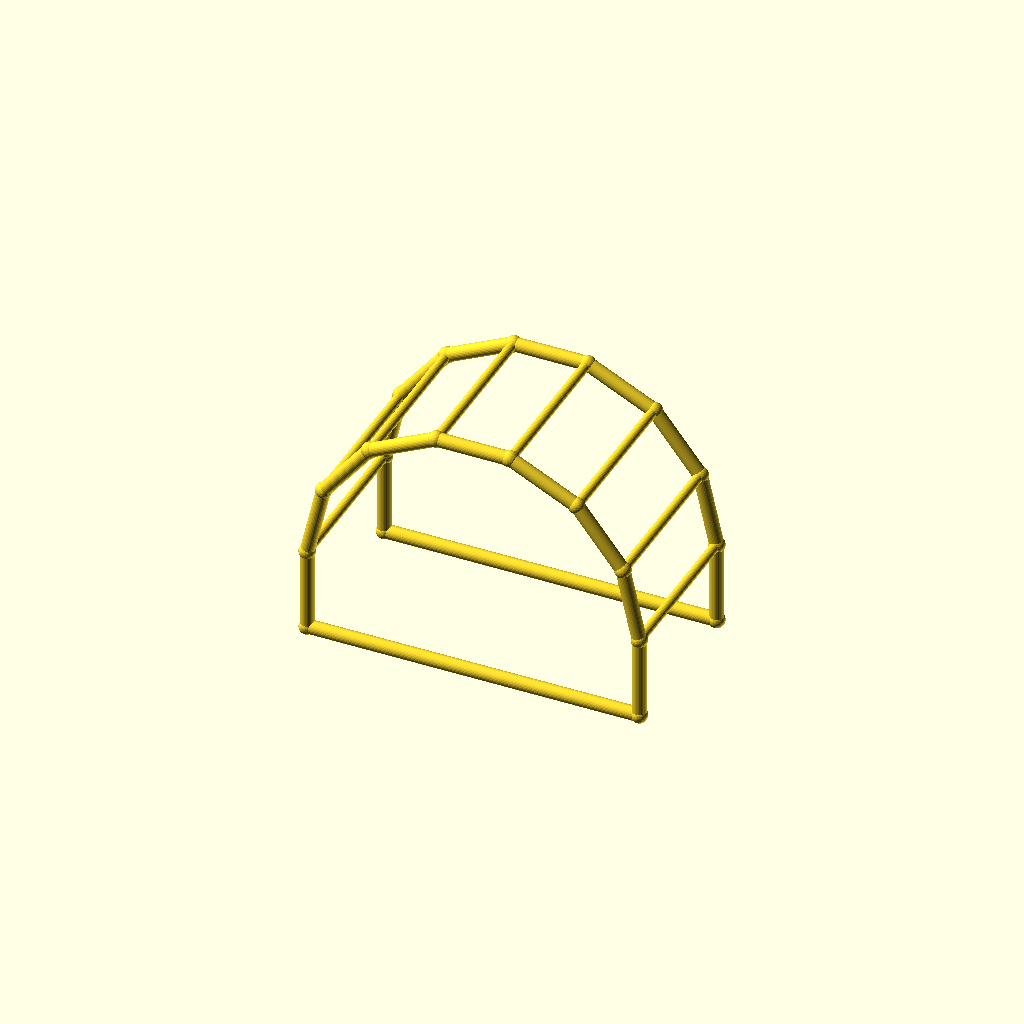
Cell 1: the model at its default parameters.
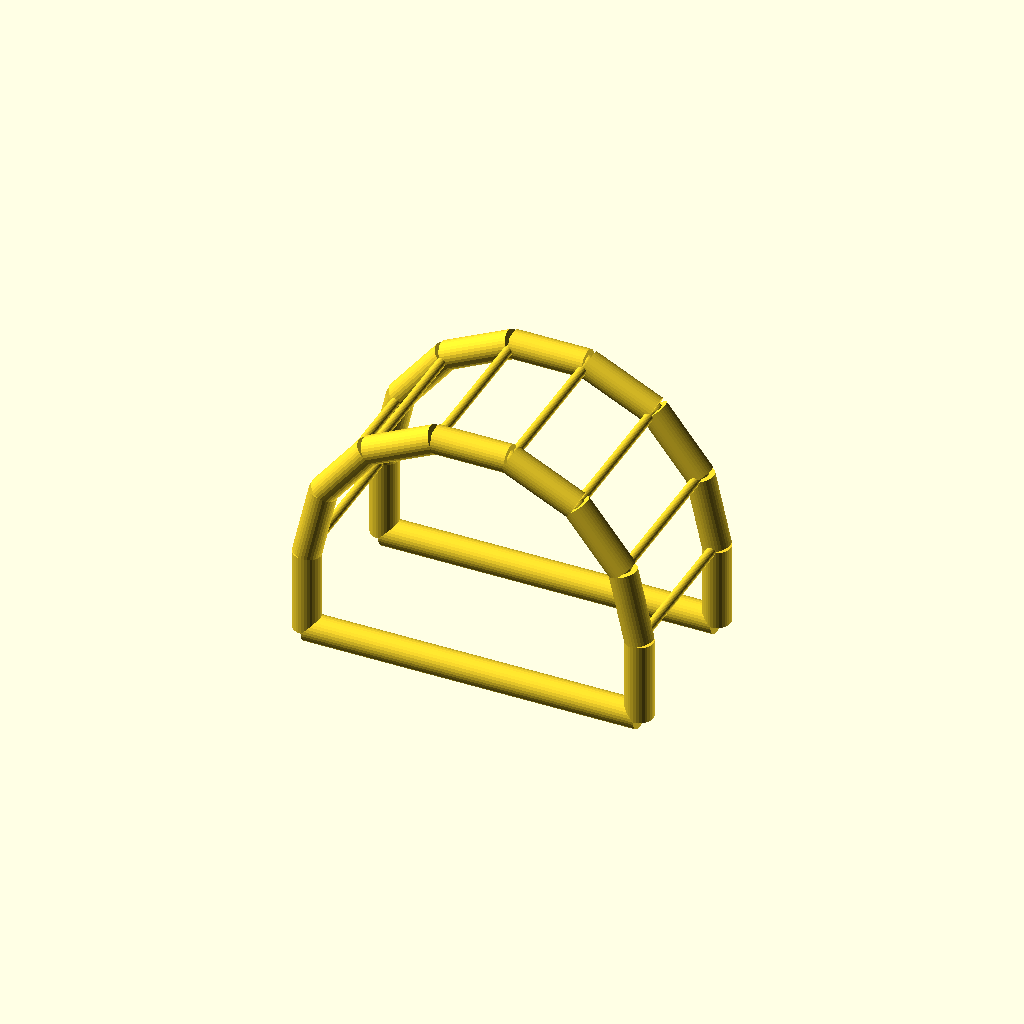
Cell 2: chord_r = 5 (everything else at default).
One fixed orthographic camera (rotation 55°, 0°, 25°; colour scheme Cornfield) for every cell.
OpenSCAD source file optional_data/data/wire4/pergola/scene_0050.scad:
$fn = 32;

// ----------------------------------------------------------------------
// Pergola arch: 7-segment arches, span 120 mm
// ----------------------------------------------------------------------

// --- parameters (mm) ---
span = 120;               // arch span, X
post_h = 30;              // post height
arch_r = 60;              // arch radius
depth = 60;               // frame spacing, Y
chord_r = 2.5;            // arch and post member radius
brace_r = 1.7;            // purlin member radius
joint_r = 2.9;            // joint ball radius

bbox_x = 125.8;  // overall X, joints included
bbox_y = 65.8;  // overall Y, joints included
bbox_z = 94.3;  // overall Z, joints included
chord_d = 2 * chord_r;  // arch stock diameter
brace_d = 2 * brace_r;  // purlin stock diameter
nodes = [[0.0, 0.0, 0.0], [120.0, 0.0, 0.0], [0.0, 0.0, 30.0], [5.9419, 0.0, 56.033], [22.5906, 0.0, 76.9099], [46.6487, 0.0, 88.4957], [73.3513, 0.0, 88.4957], [97.4094, 0.0, 76.9099], [114.0581, 0.0, 56.033], [120.0, 0.0, 30.0], [0.0, 60.0, 0.0], [120.0, 60.0, 0.0], [0.0, 60.0, 30.0], [5.9419, 60.0, 56.033], [22.5906, 60.0, 76.9099], [46.6487, 60.0, 88.4957], [73.3513, 60.0, 88.4957], [97.4094, 60.0, 76.9099], [114.0581, 60.0, 56.033], [120.0, 60.0, 30.0]];

module member(a, b, r) {
  /* round stock from joint a to joint b, ends buried in the joint balls */
  d = b - a;
  length = norm(d);
  translate(a) rotate([0, acos(d[2] / length), atan2(d[1], d[0])])
    cylinder(h = length, r = r);
}

module joint(p, r) {
  /* ball at the joint centre, fatter than every member meeting there */
  translate(p) sphere(r = r);
}

/* members - each call is one graph edge */
member(nodes[0], nodes[2], chord_r);
member(nodes[1], nodes[9], chord_r);
member(nodes[0], nodes[1], chord_r);
member(nodes[2], nodes[3], chord_r);
member(nodes[3], nodes[4], chord_r);
member(nodes[4], nodes[5], chord_r);
member(nodes[5], nodes[6], chord_r);
member(nodes[6], nodes[7], chord_r);
member(nodes[7], nodes[8], chord_r);
member(nodes[8], nodes[9], chord_r);
member(nodes[10], nodes[12], chord_r);
member(nodes[11], nodes[19], chord_r);
member(nodes[10], nodes[11], chord_r);
member(nodes[12], nodes[13], chord_r);
member(nodes[13], nodes[14], chord_r);
member(nodes[14], nodes[15], chord_r);
member(nodes[15], nodes[16], chord_r);
member(nodes[16], nodes[17], chord_r);
member(nodes[17], nodes[18], chord_r);
member(nodes[18], nodes[19], chord_r);
member(nodes[2], nodes[12], brace_r);
member(nodes[3], nodes[13], brace_r);
member(nodes[4], nodes[14], brace_r);
member(nodes[5], nodes[15], brace_r);
member(nodes[6], nodes[16], brace_r);
member(nodes[7], nodes[17], brace_r);
member(nodes[8], nodes[18], brace_r);
member(nodes[9], nodes[19], brace_r);

/* joint balls */
for (p = nodes) joint(p, joint_r);
Parameter table extracted from the source (name, type, default, range or options):
span: number, default 120
post_h: number, default 30
arch_r: number, default 60
depth: number, default 60
chord_r: number, default 2.5
brace_r: number, default 1.7
joint_r: number, default 2.9
bbox_x: number, default 125.8
bbox_y: number, default 65.8
bbox_z: number, default 94.3
